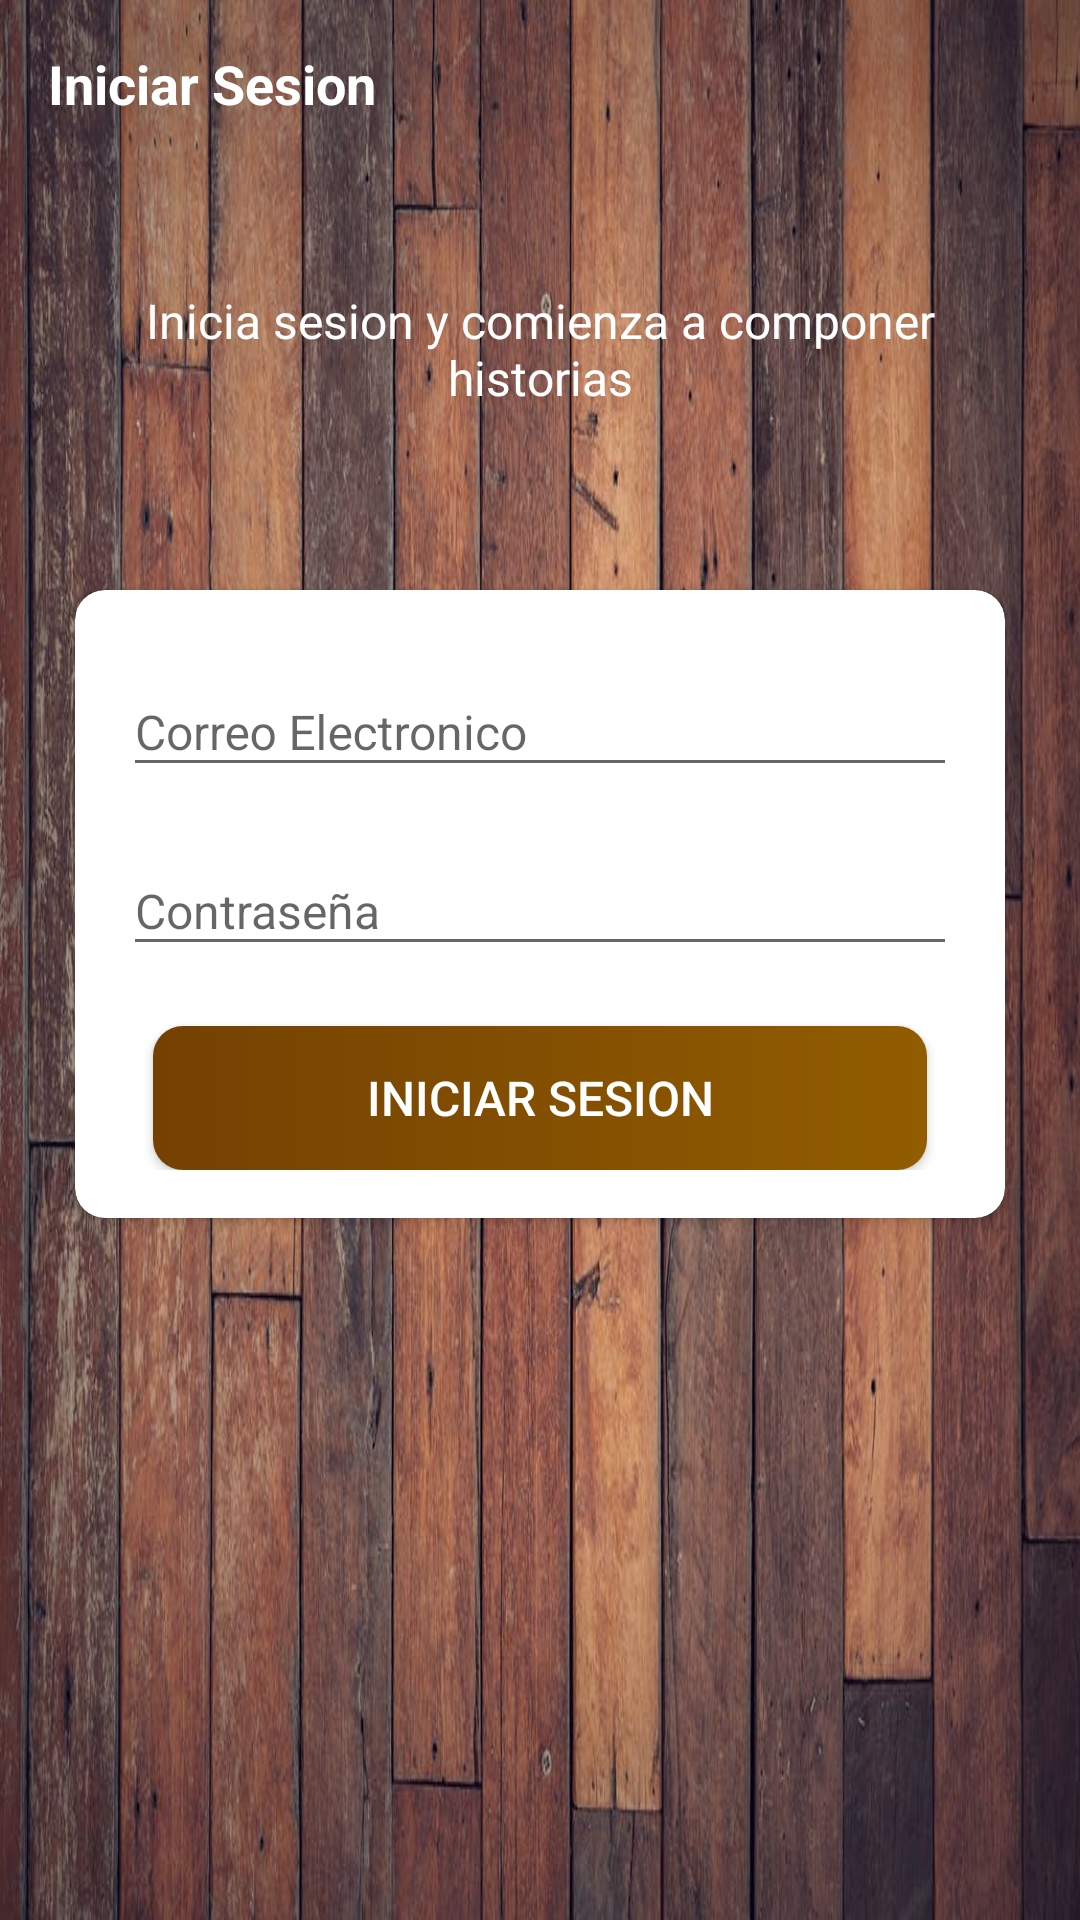

The Android layout XML behind this screen, and the referenced resources:
<!-- AndroidManifest.xml: activity theme Theme.AppCompat.Light.NoActionBar -->
<!-- res/layout/activity_sign_in.xml -->
<?xml version="1.0" encoding="utf-8"?>
<LinearLayout xmlns:android="http://schemas.android.com/apk/res/android"
    xmlns:app="http://schemas.android.com/apk/res-auto"
    xmlns:tools="http://schemas.android.com/tools"
    android:layout_width="match_parent"
    android:layout_height="match_parent"
    android:orientation="vertical"
    android:background="@drawable/wood_background"
    tools:context=".activities.SignInActivity">

    <androidx.appcompat.widget.Toolbar
        android:id="@+id/toolbar_sign_in_activity"
        android:layout_width="match_parent"
        android:layout_height="?attr/actionBarSize">

        <TextView
            android:id="@+id/tv_sign_in"
            android:layout_width="match_parent"
            android:layout_height="match_parent"
            android:gravity="center_vertical"
            android:text="@string/sign_in"
            android:textColor="@color/white"
            android:textSize="@dimen/toolbar_title_text_size"
            android:textStyle="bold"/>

    </androidx.appcompat.widget.Toolbar>

    <LinearLayout
        android:layout_width="match_parent"
        android:layout_height="match_parent"
        android:layout_gravity="center"
        android:layout_marginTop="@dimen/authentication_screen_content_marginTop"
        android:orientation="vertical">

        <TextView
            android:layout_width="match_parent"
            android:layout_height="wrap_content"
            android:layout_marginStart="@dimen/authentication_screen_marginStartEnd"
            android:layout_marginEnd="@dimen/authentication_screen_marginStartEnd"
            android:gravity="center"
            android:text="@string/sign_in_description"
            android:textColor="@color/white"
            android:textSize="@dimen/authentication_description_text_size"/>

        <androidx.cardview.widget.CardView
            android:layout_width="match_parent"
            android:layout_height="wrap_content"
            android:layout_marginStart="@dimen/authentication_screen_marginStartEnd"
            android:layout_marginTop="@dimen/authentication_screen_card_view_marginTop"
            android:layout_marginEnd="@dimen/authentication_screen_marginStartEnd"
            app:cardCornerRadius="@dimen/card_view_corner_radius">

            <LinearLayout
                android:layout_width="match_parent"
                android:layout_height="wrap_content"
                android:orientation="vertical"
                android:padding="@dimen/card_view_layout_content_padding">

                <com.google.android.material.textfield.TextInputLayout
                    android:layout_width="match_parent"
                    android:layout_height="wrap_content">

                    <androidx.appcompat.widget.AppCompatEditText
                        android:id="@+id/et_email_sign_in"
                        android:layout_width="match_parent"
                        android:layout_height="wrap_content"
                        android:layout_marginBottom="10dp"
                        android:hint="@string/email_string"
                        android:inputType="textEmailAddress"
                        android:textSize="@dimen/et_text_size" />

                </com.google.android.material.textfield.TextInputLayout>

                <com.google.android.material.textfield.TextInputLayout
                    android:layout_width="match_parent"
                    android:layout_height="wrap_content">

                    <androidx.appcompat.widget.AppCompatEditText
                        android:id="@+id/et_password_sign_in"
                        android:layout_width="match_parent"
                        android:layout_height="wrap_content"
                        android:hint="@string/password"
                        android:inputType="textPassword"
                        android:textSize="16sp"/>

                </com.google.android.material.textfield.TextInputLayout>

                <Button
                    android:id="@+id/btn_sign_in"
                    android:layout_width="match_parent"
                    android:layout_height="wrap_content"
                    android:layout_gravity="center"
                    android:layout_marginStart="10dp"
                    android:layout_marginTop="20dp"
                    android:layout_marginEnd="10dp"
                    android:background="@drawable/shape_button_rounded"
                    android:foreground="?attr/selectableItemBackground"
                    android:gravity="center"
                    android:paddingTop="10dp"
                    android:paddingBottom="10dp"
                    android:text="@string/sign_in_string"
                    android:textColor="@color/white"
                    android:textSize="16dp" />

            </LinearLayout>

        </androidx.cardview.widget.CardView>

    </LinearLayout>
</LinearLayout>
<!-- resources referenced by this layout -->
<resources>
  <color name="white">#FFFFFFFF</color>
  <dimen name="authentication_description_text_size">16sp</dimen>
  <dimen name="authentication_screen_card_view_marginTop">60dp</dimen>
  <dimen name="authentication_screen_content_marginTop">40dp</dimen>
  <dimen name="authentication_screen_marginStartEnd">25dp</dimen>
  <dimen name="card_view_corner_radius">10dp</dimen>
  <dimen name="card_view_layout_content_padding">16sp</dimen>
  <dimen name="et_text_size">16sp</dimen>
  <dimen name="toolbar_title_text_size">18sp</dimen>
  <!-- drawable shape_button_rounded (drawable-v24) -->
  <?xml version="1.0" encoding="utf-8"?>
  <shape xmlns:android="http://schemas.android.com/apk/res/android"
      android:shape="rectangle">
  
      <gradient
          android:angle="360"
          android:startColor="#744103"
          android:endColor="#925D00"
          android:type="linear"
          ></gradient>
      <corners android:radius="10dp">
  
      </corners>
  </shape>
  <!-- drawable wood_background: jpeg bitmap (drawable-v24, 140346 bytes) -->
  <string name="email_string">Correo Electronico</string>
  <string name="password">Contraseña</string>
  <string name="sign_in">Iniciar Sesion</string>
  <string name="sign_in_description">Inicia sesion y comienza a componer historias</string>
  <string name="sign_in_string">Iniciar Sesion</string>
</resources>
